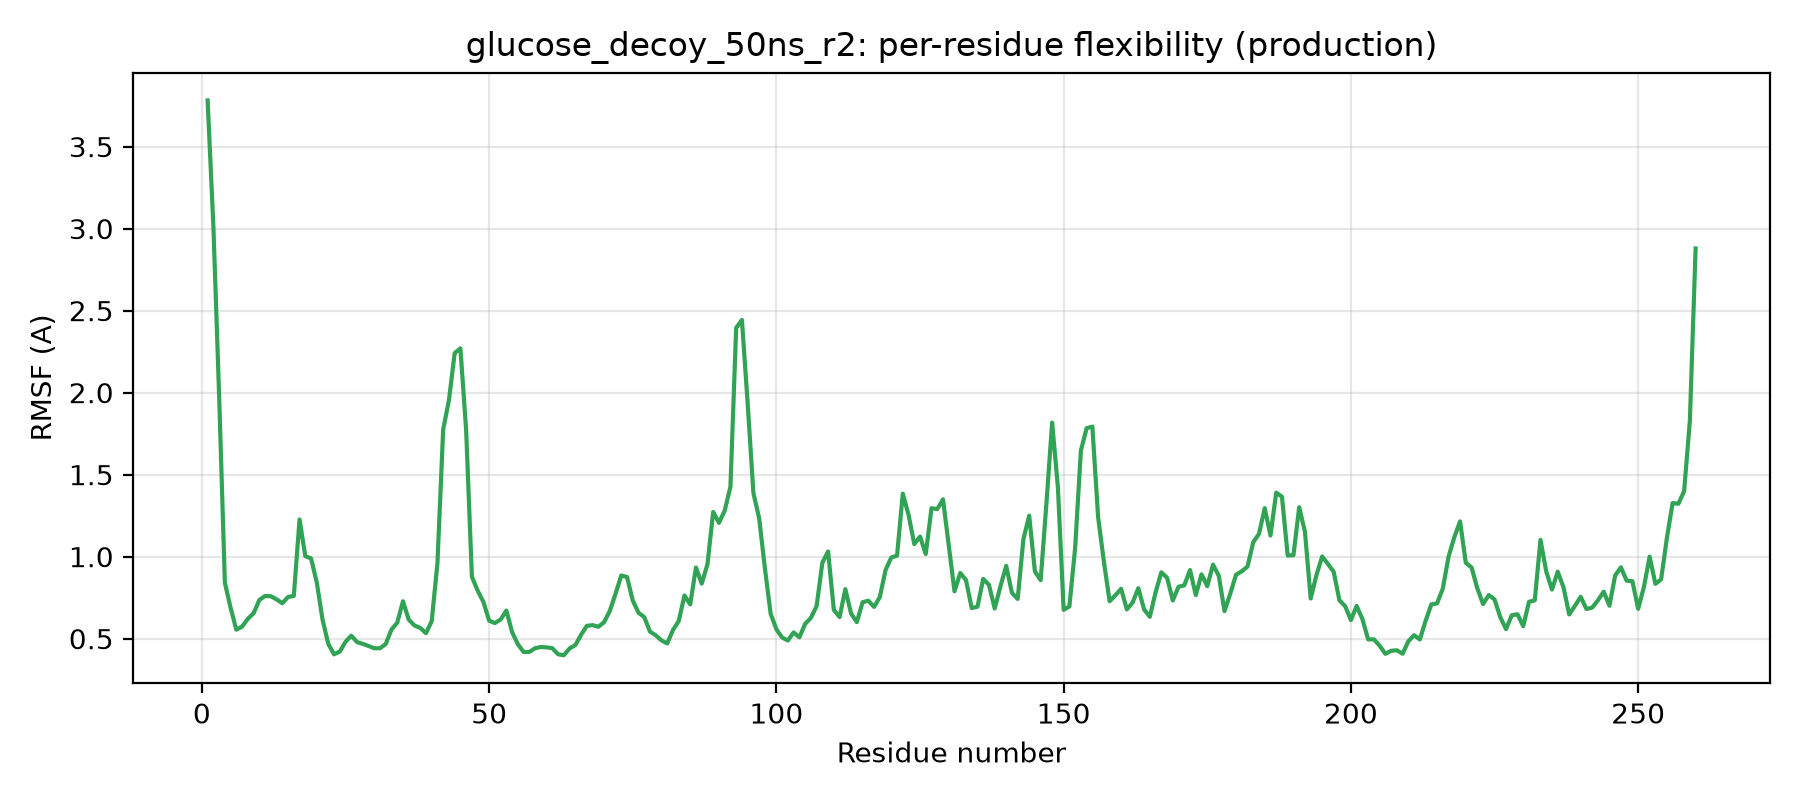

The file beside this chart, header and first rows:
residue, rmsf_A
1, 3.782
2, 3.017
3, 1.983
4, 0.842
5, 0.687
6, 0.555
7, 0.573
8, 0.621
9, 0.655
10, 0.736
11, 0.76
12, 0.759
13, 0.739
14, 0.716
15, 0.754
16, 0.76
17, 1.227
18, 1.003
19, 0.989
20, 0.843
21, 0.616
22, 0.468
23, 0.404
24, 0.421
25, 0.481
26, 0.518
27, 0.479
28, 0.468
29, 0.455
30, 0.441
31, 0.441
32, 0.467
33, 0.555
34, 0.597
35, 0.728
36, 0.616
37, 0.58
38, 0.565
39, 0.533
40, 0.606
41, 0.959
42, 1.776
43, 1.953
44, 2.241
45, 2.27
46, 1.769
47, 0.877
48, 0.793
49, 0.724
50, 0.61
51, 0.595
52, 0.617
53, 0.671
54, 0.539
55, 0.466
56, 0.418
57, 0.419
58, 0.441
59, 0.449
60, 0.447
... 200 more rows
